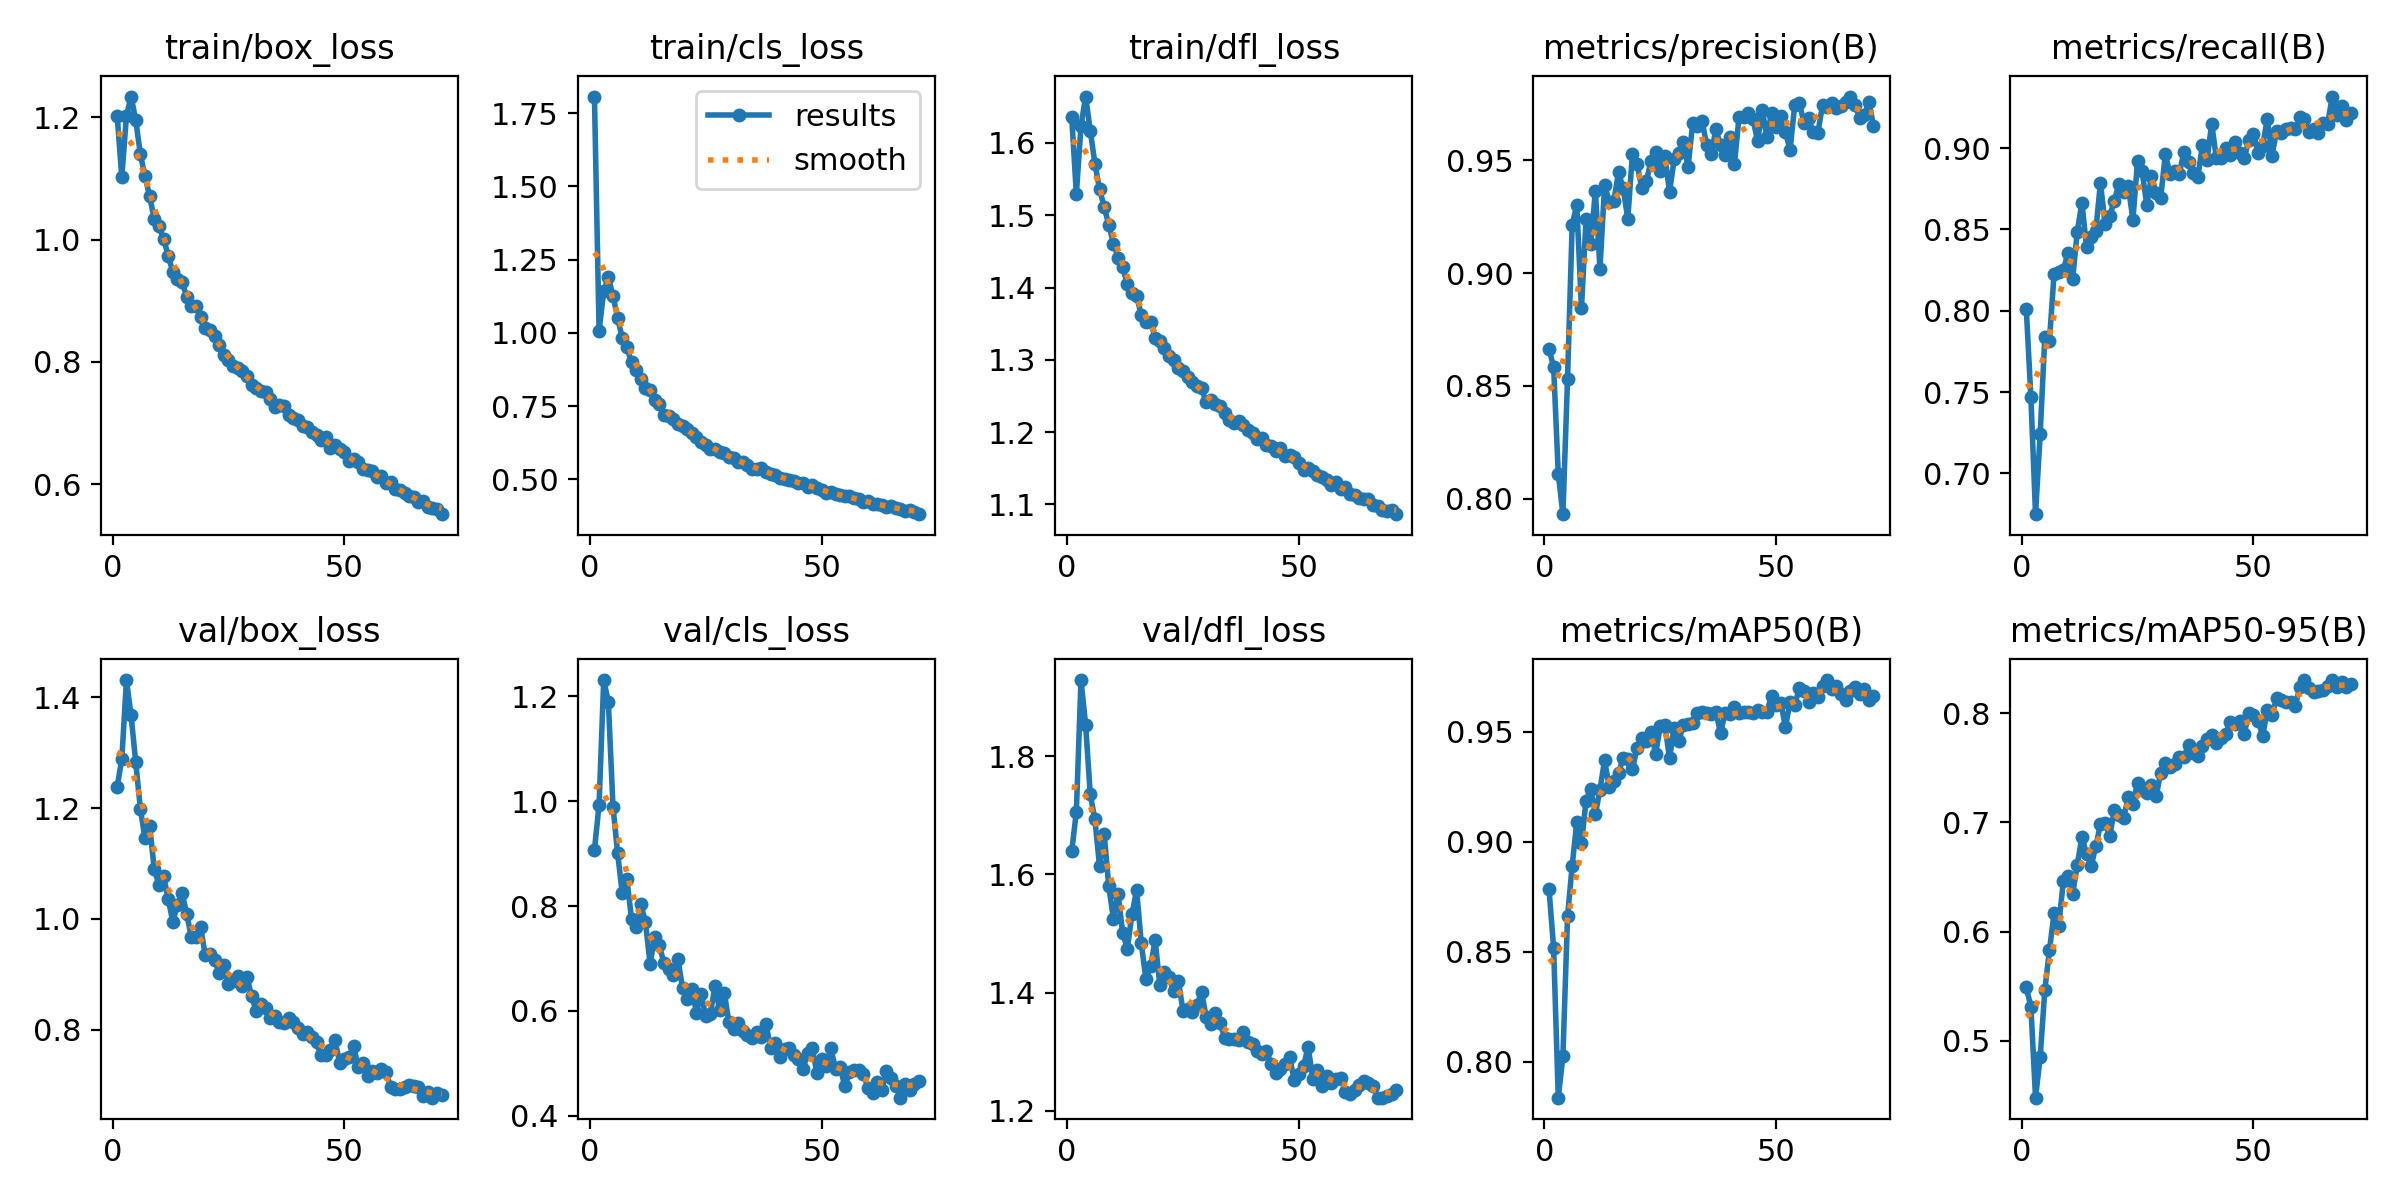

Data behind this chart, as committed beside it:
epoch, time, train/box_loss, train/cls_loss, train/dfl_loss, metrics/precision(B), metrics/recall(B), metrics/mAP50(B), metrics/mAP50-95(B), val/box_loss, val/cls_loss, val/dfl_loss, lr/pg0, lr/pg1, lr/pg2
1, 177.4, 1.202, 1.807, 1.636, 0.8663, 0.8013, 0.8786, 0.5494, 1.239, 0.9068, 1.639, 0.003326, 0.003326, 0.003326
2, 343.9, 1.102, 1.008, 1.529, 0.8585, 0.7467, 0.8517, 0.5309, 1.288, 0.9937, 1.706, 0.006593, 0.006593, 0.006593
3, 504, 1.202, 1.142, 1.624, 0.8112, 0.6749, 0.7838, 0.448, 1.431, 1.231, 1.928, 0.009795, 0.009795, 0.009795
4, 663.1, 1.234, 1.19, 1.664, 0.7932, 0.7241, 0.8026, 0.4849, 1.367, 1.19, 1.853, 0.009703, 0.009703, 0.009703
5, 836.6, 1.196, 1.127, 1.617, 0.8532, 0.7839, 0.8661, 0.5466, 1.283, 0.9897, 1.735, 0.009604, 0.009604, 0.009604
6, 1003, 1.14, 1.052, 1.572, 0.9213, 0.7815, 0.889, 0.5828, 1.199, 0.9012, 1.693, 0.009505, 0.009505, 0.009505
7, 1165, 1.104, 0.9812, 1.536, 0.9302, 0.8229, 0.9089, 0.617, 1.145, 0.8243, 1.614, 0.009406, 0.009406, 0.009406
8, 1344, 1.071, 0.9504, 1.511, 0.8844, 0.8237, 0.8993, 0.6054, 1.168, 0.8518, 1.668, 0.009307, 0.009307, 0.009307
9, 1501, 1.034, 0.899, 1.487, 0.924, 0.8253, 0.9186, 0.6465, 1.09, 0.7752, 1.58, 0.009208, 0.009208, 0.009208
10, 1657, 1.022, 0.8732, 1.461, 0.9129, 0.8352, 0.9239, 0.6508, 1.062, 0.7606, 1.525, 0.009109, 0.009109, 0.009109
11, 1814, 1.002, 0.844, 1.442, 0.9363, 0.8193, 0.9124, 0.6342, 1.078, 0.8031, 1.567, 0.00901, 0.00901, 0.00901
12, 1970, 0.9735, 0.8111, 1.428, 0.902, 0.8486, 0.9237, 0.6611, 1.036, 0.7697, 1.501, 0.008911, 0.008911, 0.008911
13, 2127, 0.9474, 0.8045, 1.405, 0.939, 0.8663, 0.937, 0.6864, 0.9951, 0.6902, 1.474, 0.008812, 0.008812, 0.008812
14, 2284, 0.9352, 0.7702, 1.393, 0.9316, 0.8391, 0.9246, 0.6711, 1.026, 0.7404, 1.533, 0.008713, 0.008713, 0.008713
15, 2441, 0.9303, 0.7568, 1.388, 0.9321, 0.8453, 0.9275, 0.6601, 1.047, 0.7249, 1.573, 0.008614, 0.008614, 0.008614
16, 2597, 0.9066, 0.7187, 1.362, 0.9446, 0.8492, 0.9312, 0.6781, 1.009, 0.6909, 1.484, 0.008515, 0.008515, 0.008515
17, 2754, 0.8917, 0.7156, 1.352, 0.9375, 0.8787, 0.9379, 0.6983, 0.9673, 0.6801, 1.423, 0.008416, 0.008416, 0.008416
18, 2910, 0.8906, 0.7066, 1.352, 0.924, 0.8534, 0.9376, 0.6999, 0.9667, 0.6688, 1.444, 0.008317, 0.008317, 0.008317
19, 3067, 0.8732, 0.6901, 1.331, 0.9529, 0.8582, 0.9328, 0.6872, 0.9857, 0.6991, 1.488, 0.008218, 0.008218, 0.008218
20, 3223, 0.8546, 0.6816, 1.326, 0.9483, 0.8676, 0.9426, 0.7118, 0.9346, 0.6434, 1.414, 0.008119, 0.008119, 0.008119
21, 3379, 0.8522, 0.6707, 1.317, 0.9377, 0.8782, 0.9468, 0.7064, 0.9369, 0.622, 1.435, 0.00802, 0.00802, 0.00802
22, 3536, 0.8415, 0.6575, 1.305, 0.9407, 0.8731, 0.9459, 0.704, 0.9264, 0.6422, 1.426, 0.007921, 0.007921, 0.007921
23, 3692, 0.828, 0.6448, 1.3, 0.9496, 0.8767, 0.9497, 0.7228, 0.9024, 0.5969, 1.402, 0.007822, 0.007822, 0.007822
24, 3849, 0.8111, 0.6282, 1.288, 0.9534, 0.856, 0.94, 0.7167, 0.9178, 0.6331, 1.421, 0.007723, 0.007723, 0.007723
25, 4005, 0.8032, 0.6157, 1.285, 0.9453, 0.8918, 0.9523, 0.7364, 0.882, 0.5897, 1.369, 0.007624, 0.007624, 0.007624
26, 4161, 0.7936, 0.605, 1.277, 0.9517, 0.8856, 0.953, 0.7297, 0.888, 0.5947, 1.373, 0.007525, 0.007525, 0.007525
27, 4318, 0.7896, 0.6029, 1.269, 0.9359, 0.8649, 0.9379, 0.7266, 0.8981, 0.647, 1.367, 0.007426, 0.007426, 0.007426
28, 4474, 0.7846, 0.5947, 1.264, 0.9503, 0.8828, 0.9518, 0.7342, 0.8788, 0.6019, 1.379, 0.007327, 0.007327, 0.007327
29, 4630, 0.7761, 0.5901, 1.26, 0.9533, 0.8727, 0.9458, 0.7238, 0.8952, 0.6351, 1.402, 0.007228, 0.007228, 0.007228
30, 4787, 0.7628, 0.5766, 1.242, 0.9581, 0.8695, 0.9531, 0.7454, 0.861, 0.5782, 1.359, 0.007129, 0.007129, 0.007129
31, 4943, 0.7577, 0.572, 1.245, 0.9471, 0.8963, 0.9533, 0.7547, 0.8335, 0.5662, 1.347, 0.00703, 0.00703, 0.00703
32, 5099, 0.7523, 0.5602, 1.239, 0.9663, 0.884, 0.954, 0.7511, 0.8459, 0.5774, 1.365, 0.006931, 0.006931, 0.006931
33, 5255, 0.7502, 0.5607, 1.237, 0.965, 0.8857, 0.9584, 0.7531, 0.8388, 0.5612, 1.348, 0.006832, 0.006832, 0.006832
34, 5412, 0.7392, 0.5488, 1.227, 0.9675, 0.8843, 0.9588, 0.7601, 0.821, 0.554, 1.324, 0.006733, 0.006733, 0.006733
35, 5568, 0.7261, 0.5336, 1.216, 0.9568, 0.8973, 0.9586, 0.7596, 0.8249, 0.5475, 1.322, 0.006634, 0.006634, 0.006634
36, 5724, 0.7288, 0.5368, 1.213, 0.9528, 0.8916, 0.9581, 0.7706, 0.8135, 0.5601, 1.322, 0.006535, 0.006535, 0.006535
37, 5881, 0.7273, 0.5401, 1.216, 0.9637, 0.8847, 0.9591, 0.7639, 0.8128, 0.551, 1.319, 0.006436, 0.006436, 0.006436
38, 6037, 0.7125, 0.5262, 1.209, 0.9567, 0.882, 0.9492, 0.7604, 0.822, 0.5749, 1.334, 0.006337, 0.006337, 0.006337
39, 6194, 0.7075, 0.519, 1.203, 0.9523, 0.9018, 0.9586, 0.7699, 0.8142, 0.5299, 1.317, 0.006238, 0.006238, 0.006238
40, 6350, 0.704, 0.5151, 1.199, 0.9603, 0.8928, 0.9579, 0.7762, 0.8026, 0.5387, 1.313, 0.006139, 0.006139, 0.006139
41, 6507, 0.695, 0.5053, 1.19, 0.9482, 0.915, 0.9609, 0.7801, 0.7921, 0.5119, 1.301, 0.00604, 0.00604, 0.00604
42, 6663, 0.6932, 0.5008, 1.192, 0.9691, 0.894, 0.9584, 0.773, 0.7971, 0.5276, 1.296, 0.005941, 0.005941, 0.005941
43, 6819, 0.6846, 0.4974, 1.183, 0.9692, 0.8941, 0.9587, 0.7776, 0.7871, 0.5291, 1.302, 0.005842, 0.005842, 0.005842
44, 6976, 0.6803, 0.4942, 1.181, 0.9708, 0.9, 0.9589, 0.7811, 0.7774, 0.5149, 1.28, 0.005743, 0.005743, 0.005743
45, 7132, 0.6715, 0.4884, 1.174, 0.9682, 0.8959, 0.9584, 0.7917, 0.7541, 0.5079, 1.264, 0.005644, 0.005644, 0.005644
46, 7288, 0.6776, 0.4873, 1.179, 0.9584, 0.9036, 0.9596, 0.79, 0.7554, 0.4891, 1.271, 0.005545, 0.005545, 0.005545
47, 7445, 0.6594, 0.4747, 1.167, 0.9724, 0.8971, 0.9588, 0.7928, 0.7633, 0.5195, 1.278, 0.005446, 0.005446, 0.005446
48, 7602, 0.6632, 0.479, 1.169, 0.9601, 0.8936, 0.959, 0.7808, 0.781, 0.5284, 1.291, 0.005347, 0.005347, 0.005347
49, 7758, 0.6565, 0.4702, 1.165, 0.9709, 0.9048, 0.966, 0.7998, 0.7404, 0.4807, 1.252, 0.005248, 0.005248, 0.005248
50, 7915, 0.6524, 0.4621, 1.157, 0.9646, 0.909, 0.9619, 0.7988, 0.7471, 0.5088, 1.263, 0.005149, 0.005149, 0.005149
51, 8072, 0.6375, 0.4534, 1.147, 0.9697, 0.897, 0.963, 0.793, 0.7507, 0.4952, 1.276, 0.00505, 0.00505, 0.00505
52, 8228, 0.6402, 0.4562, 1.15, 0.9625, 0.9015, 0.9522, 0.7794, 0.771, 0.5292, 1.308, 0.004951, 0.004951, 0.004951
53, 8384, 0.6355, 0.4494, 1.146, 0.9545, 0.9181, 0.9632, 0.8025, 0.7329, 0.4889, 1.255, 0.004852, 0.004852, 0.004852
54, 8541, 0.6245, 0.4464, 1.14, 0.9743, 0.8953, 0.9619, 0.7984, 0.7412, 0.492, 1.268, 0.004753, 0.004753, 0.004753
55, 8697, 0.6233, 0.4415, 1.138, 0.9752, 0.9107, 0.9696, 0.8135, 0.7174, 0.4568, 1.242, 0.004654, 0.004654, 0.004654
56, 8853, 0.6218, 0.4421, 1.133, 0.9666, 0.9094, 0.9682, 0.8116, 0.7252, 0.4826, 1.259, 0.004555, 0.004555, 0.004555
57, 9010, 0.6115, 0.4356, 1.126, 0.9685, 0.9117, 0.9635, 0.8098, 0.7216, 0.4874, 1.248, 0.004456, 0.004456, 0.004456
58, 9166, 0.6127, 0.4315, 1.131, 0.9624, 0.9121, 0.9675, 0.81, 0.7289, 0.4869, 1.254, 0.004357, 0.004357, 0.004357
59, 9322, 0.6017, 0.4232, 1.121, 0.9621, 0.9116, 0.9657, 0.8062, 0.724, 0.4794, 1.255, 0.004258, 0.004258, 0.004258
60, 9478, 0.6036, 0.4262, 1.125, 0.9742, 0.9192, 0.9705, 0.8239, 0.6964, 0.4533, 1.232, 0.004159, 0.004159, 0.004159
... 11 more rows
